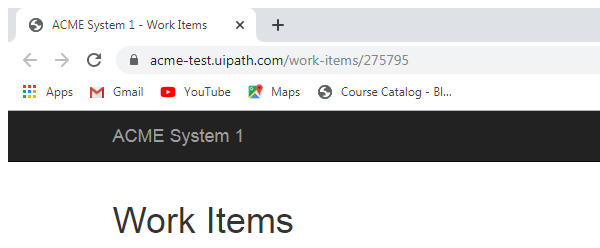
Task: Robotic Enterprise Framework
Workflow: updateWorkItem

Step 1: Close Window 'chrome.exe ACME'
